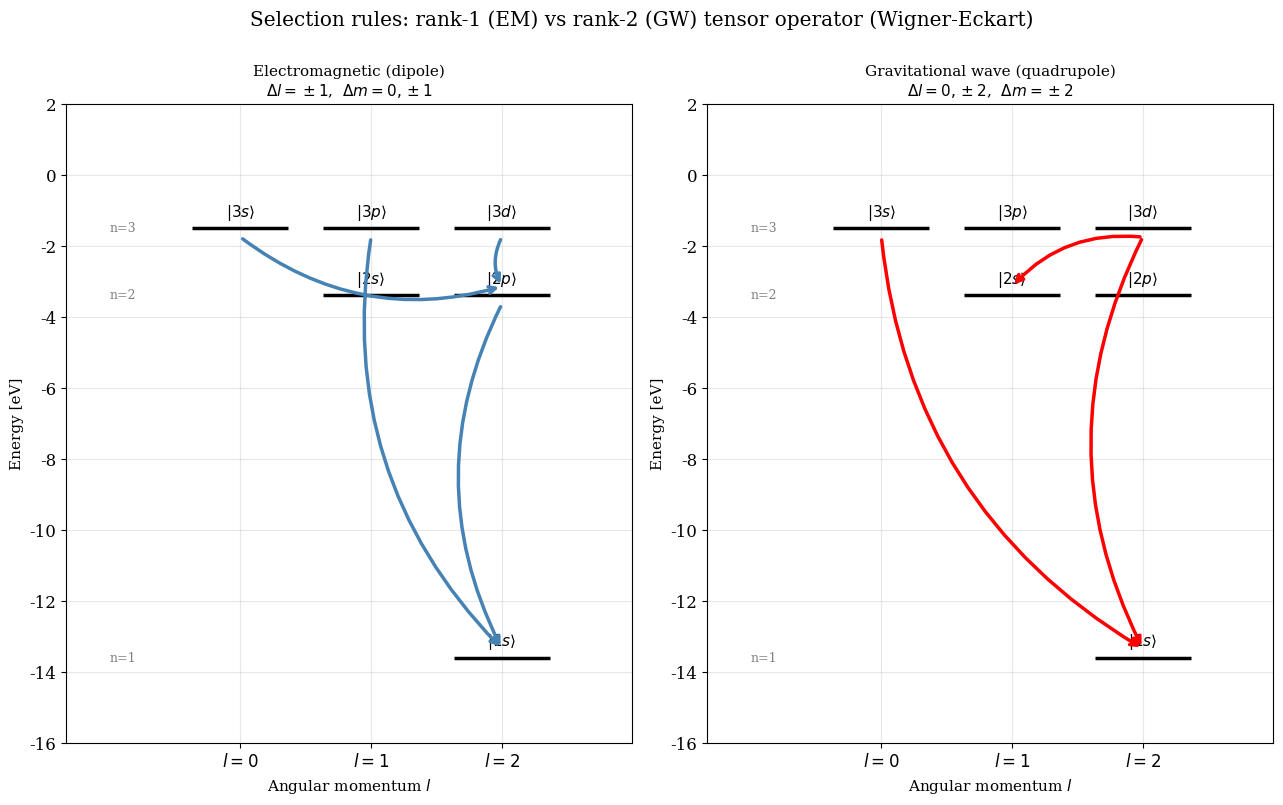

Reproduce this figure in Python.

import numpy as np
import matplotlib.pyplot as plt
from matplotlib.colors import TwoSlopeNorm
import os
 
os.makedirs("figures", exist_ok=True)
 
c     = 2.99792458e8
hbar  = 1.054571817e-34
G     = 6.67430e-11
m_e   = 9.10938356e-31
e_ch  = 1.60217663e-19
alpha = 1/137.035999
a_0   = hbar/(m_e*alpha*c)
eV    = e_ch
l_Pl  = np.sqrt(hbar*G/c**3)
 
plt.rcParams.update({'font.family':'serif','font.size':12,
    'axes.labelsize':13,'axes.titlesize':11,'legend.fontsize':9,
    'axes.grid':True,'grid.alpha':0.3,'lines.linewidth':2.0,'figure.dpi':150})



def fig_selection_rules():
    fig,axes = plt.subplots(1,2,figsize=(13,8))
    E = {(1,0):-13.6,(2,0):-13.6/4,(2,1):-13.6/4,(3,0):-13.6/9,(3,1):-13.6/9,(3,2):-13.6/9}
    x = {(1,0):0,(2,0):-1.5,(2,1):0,(3,0):-3,(3,1):-1.5,(3,2):0}
    lbl = {0:'s',1:'p',2:'d'}
    def draw(ax,title,trans,tcol,rule):
        for nl,Ev in E.items():
            ax.hlines(Ev,x[nl]-0.55,x[nl]+0.55,'k',lw=2.5,zorder=3)
            ax.text(x[nl],Ev+0.35,f'$|{nl[0]}{lbl[nl[1]]}\\rangle$',ha='center',fontsize=11)
        for n,Ev in [(-13.6,'n=1'),(-13.6/4,'n=2'),(-13.6/9,'n=3')]:
            ax.text(-4.5,n,Ev,color='gray',fontsize=9,va='center')
        for (ni,nf) in trans:
            ax.annotate('',xy=(x[nf],E[nf]+0.25),xytext=(x[ni],E[ni]-0.25),
                        arrowprops=dict(arrowstyle='->',color=tcol,lw=2.5,
                                        connectionstyle='arc3,rad=0.25'))
        ax.set_xlim(-5,1.5); ax.set_ylim(-16,2)
        ax.set_xlabel('Angular momentum $l$',fontsize=11)
        ax.set_ylabel('Energy [eV]',fontsize=11)
        ax.set_title(title+'\n'+rule,fontsize=11)
        ax.set_xticks([-3,-1.5,0]); ax.set_xticklabels([r'$l=0$',r'$l=1$',r'$l=2$'])
    draw(axes[0],'Electromagnetic (dipole)',
         [((2,1),(1,0)),((3,1),(1,0)),((3,2),(2,1)),((3,0),(2,1))],
         'steelblue',r'$\Delta l=\pm1$,  $\Delta m=0,\pm1$')
    draw(axes[1],'Gravitational wave (quadrupole)',
         [((3,2),(1,0)),((3,0),(1,0)),((3,2),(2,0))],
         'red',r'$\Delta l=0,\pm2$,  $\Delta m=\pm2$')
    fig.suptitle('Selection rules: rank-1 (EM) vs rank-2 (GW) tensor operator (Wigner-Eckart)',y=1.00)
    plt.tight_layout()
    plt.savefig('figures/fig6_selection_rules.png',bbox_inches='tight')
    plt.show()
    plt.close()
    print("ok fig6_selection_rules.png")

if __name__=="__main__":    fig_selection_rules()
